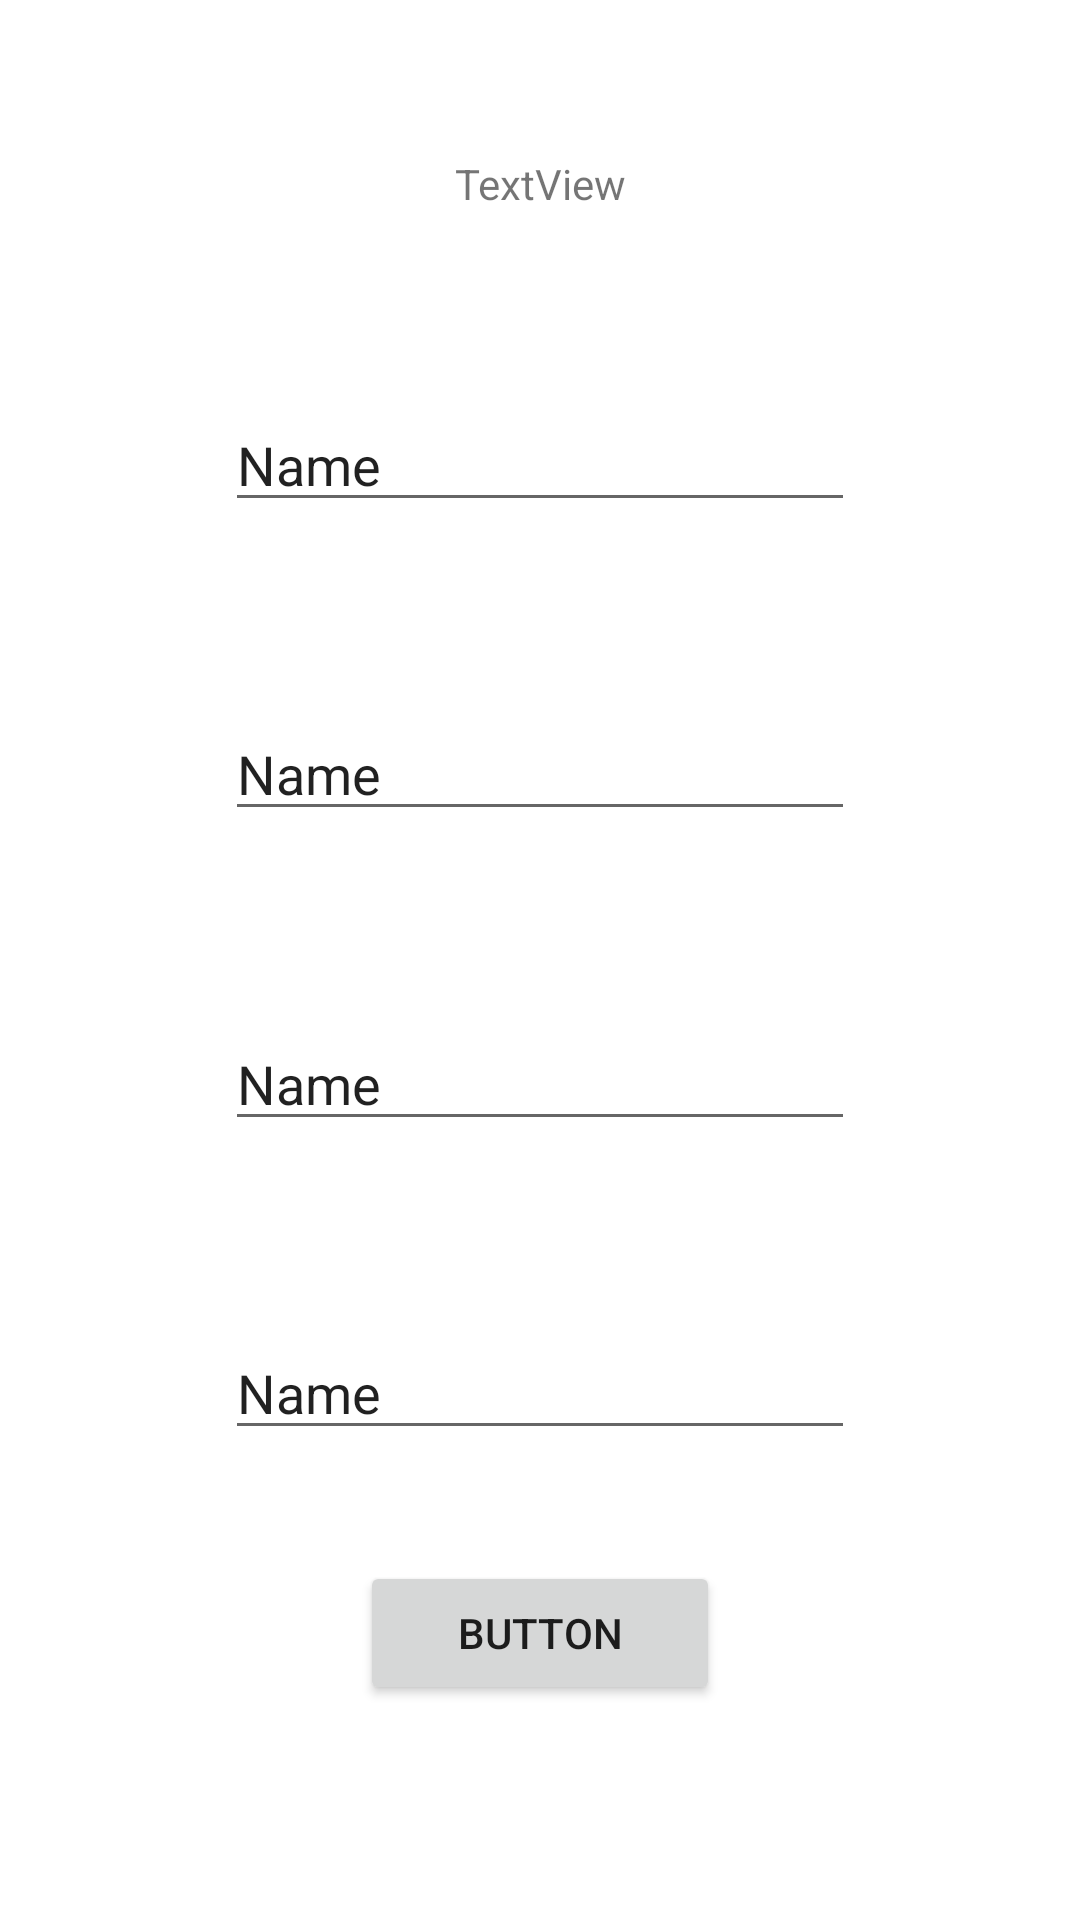

The Android layout XML behind this screen, and the referenced resources:
<!-- AndroidManifest.xml: application theme Theme.Semestralne_zadanie -->
<!-- res/layout/fragment_home.xml -->
<?xml version="1.0" encoding="utf-8"?>
<androidx.constraintlayout.widget.ConstraintLayout xmlns:android="http://schemas.android.com/apk/res/android"
    xmlns:app="http://schemas.android.com/apk/res-auto"
    xmlns:tools="http://schemas.android.com/tools"
    android:layout_width="match_parent"
    android:layout_height="match_parent"
    tools:context=".home">

    <TextView
        android:id="@+id/textView"
        android:layout_width="wrap_content"
        android:layout_height="wrap_content"
        android:layout_marginStart="160dp"
        android:layout_marginTop="50dp"
        android:layout_marginEnd="160dp"
        android:layout_marginBottom="30dp"
        android:text="TextView"
        app:layout_constraintBottom_toTopOf="@+id/name"
        app:layout_constraintEnd_toEndOf="parent"
        app:layout_constraintStart_toStartOf="parent"
        app:layout_constraintTop_toTopOf="parent" />

    <EditText
        android:id="@+id/name"
        android:layout_width="wrap_content"
        android:layout_height="wrap_content"
        android:layout_marginStart="100dp"
        android:layout_marginTop="30dp"
        android:layout_marginEnd="100dp"
        android:layout_marginBottom="30dp"
        android:ems="10"
        android:inputType="textPersonName"
        android:text="Name"
        app:layout_constraintBottom_toTopOf="@+id/pub_name"
        app:layout_constraintEnd_toEndOf="parent"
        app:layout_constraintStart_toStartOf="parent"
        app:layout_constraintTop_toBottomOf="@+id/textView" />

    <EditText
        android:id="@+id/pub_name"
        android:layout_width="wrap_content"
        android:layout_height="wrap_content"
        android:layout_marginStart="100dp"
        android:layout_marginTop="30dp"
        android:layout_marginEnd="100dp"
        android:layout_marginBottom="30dp"
        android:ems="10"
        android:inputType="textPersonName"
        android:text="Name"
        app:layout_constraintBottom_toTopOf="@+id/latitude"
        app:layout_constraintEnd_toEndOf="parent"
        app:layout_constraintStart_toStartOf="parent"
        app:layout_constraintTop_toBottomOf="@+id/name" />

    <EditText
        android:id="@+id/latitude"
        android:layout_width="wrap_content"
        android:layout_height="wrap_content"
        android:layout_marginStart="100dp"
        android:layout_marginTop="30dp"
        android:layout_marginEnd="100dp"
        android:layout_marginBottom="30dp"
        android:ems="10"
        android:inputType="textPersonName"
        android:text="Name"
        app:layout_constraintBottom_toTopOf="@+id/altitude"
        app:layout_constraintEnd_toEndOf="parent"
        app:layout_constraintStart_toStartOf="parent"
        app:layout_constraintTop_toBottomOf="@+id/pub_name" />

    <EditText
        android:id="@+id/altitude"
        android:layout_width="wrap_content"
        android:layout_height="wrap_content"
        android:layout_marginStart="100dp"
        android:layout_marginTop="30dp"
        android:layout_marginEnd="100dp"
        android:layout_marginBottom="30dp"
        android:ems="10"
        android:inputType="textPersonName"
        android:text="Name"
        app:layout_constraintBottom_toTopOf="@+id/submit_button"
        app:layout_constraintEnd_toEndOf="parent"
        app:layout_constraintStart_toStartOf="parent"
        app:layout_constraintTop_toBottomOf="@+id/latitude" />

    <Button
        android:id="@+id/submit_button"
        android:layout_width="0dp"
        android:layout_height="wrap_content"
        android:layout_marginStart="120dp"
        android:layout_marginTop="5dp"
        android:layout_marginEnd="120dp"
        android:layout_marginBottom="70dp"
        android:text="Button"
        app:layout_constraintBottom_toBottomOf="parent"
        app:layout_constraintEnd_toEndOf="parent"
        app:layout_constraintStart_toStartOf="parent"
        app:layout_constraintTop_toBottomOf="@+id/altitude" />

</androidx.constraintlayout.widget.ConstraintLayout>
<!-- resources referenced by this layout -->
<resources>
  <style name="Theme.Semestralne_zadanie" parent="Theme.MaterialComponents.DayNight.DarkActionBar">
          
          <item name="colorPrimary">@color/purple_500</item>
          <item name="colorPrimaryVariant">@color/purple_700</item>
          <item name="colorOnPrimary">@color/white</item>
          
          <item name="colorSecondary">@color/teal_200</item>
          <item name="colorSecondaryVariant">@color/teal_700</item>
          <item name="colorOnSecondary">@color/black</item>
          
          <item name="android:statusBarColor">?attr/colorPrimaryVariant</item>
          
      </style>
  <!-- not gathered from this repository: default colours our renderer supplied (Android Studio template values) -->
  <color name="purple_500">#FF6200EE</color>
  <color name="purple_700">#FF3700B3</color>
  <color name="teal_200">#FF03DAC5</color>
  <color name="teal_700">#FF018786</color>
  <color name="black">#FF000000</color>
  <color name="white">#FFFFFFFF</color>
</resources>
